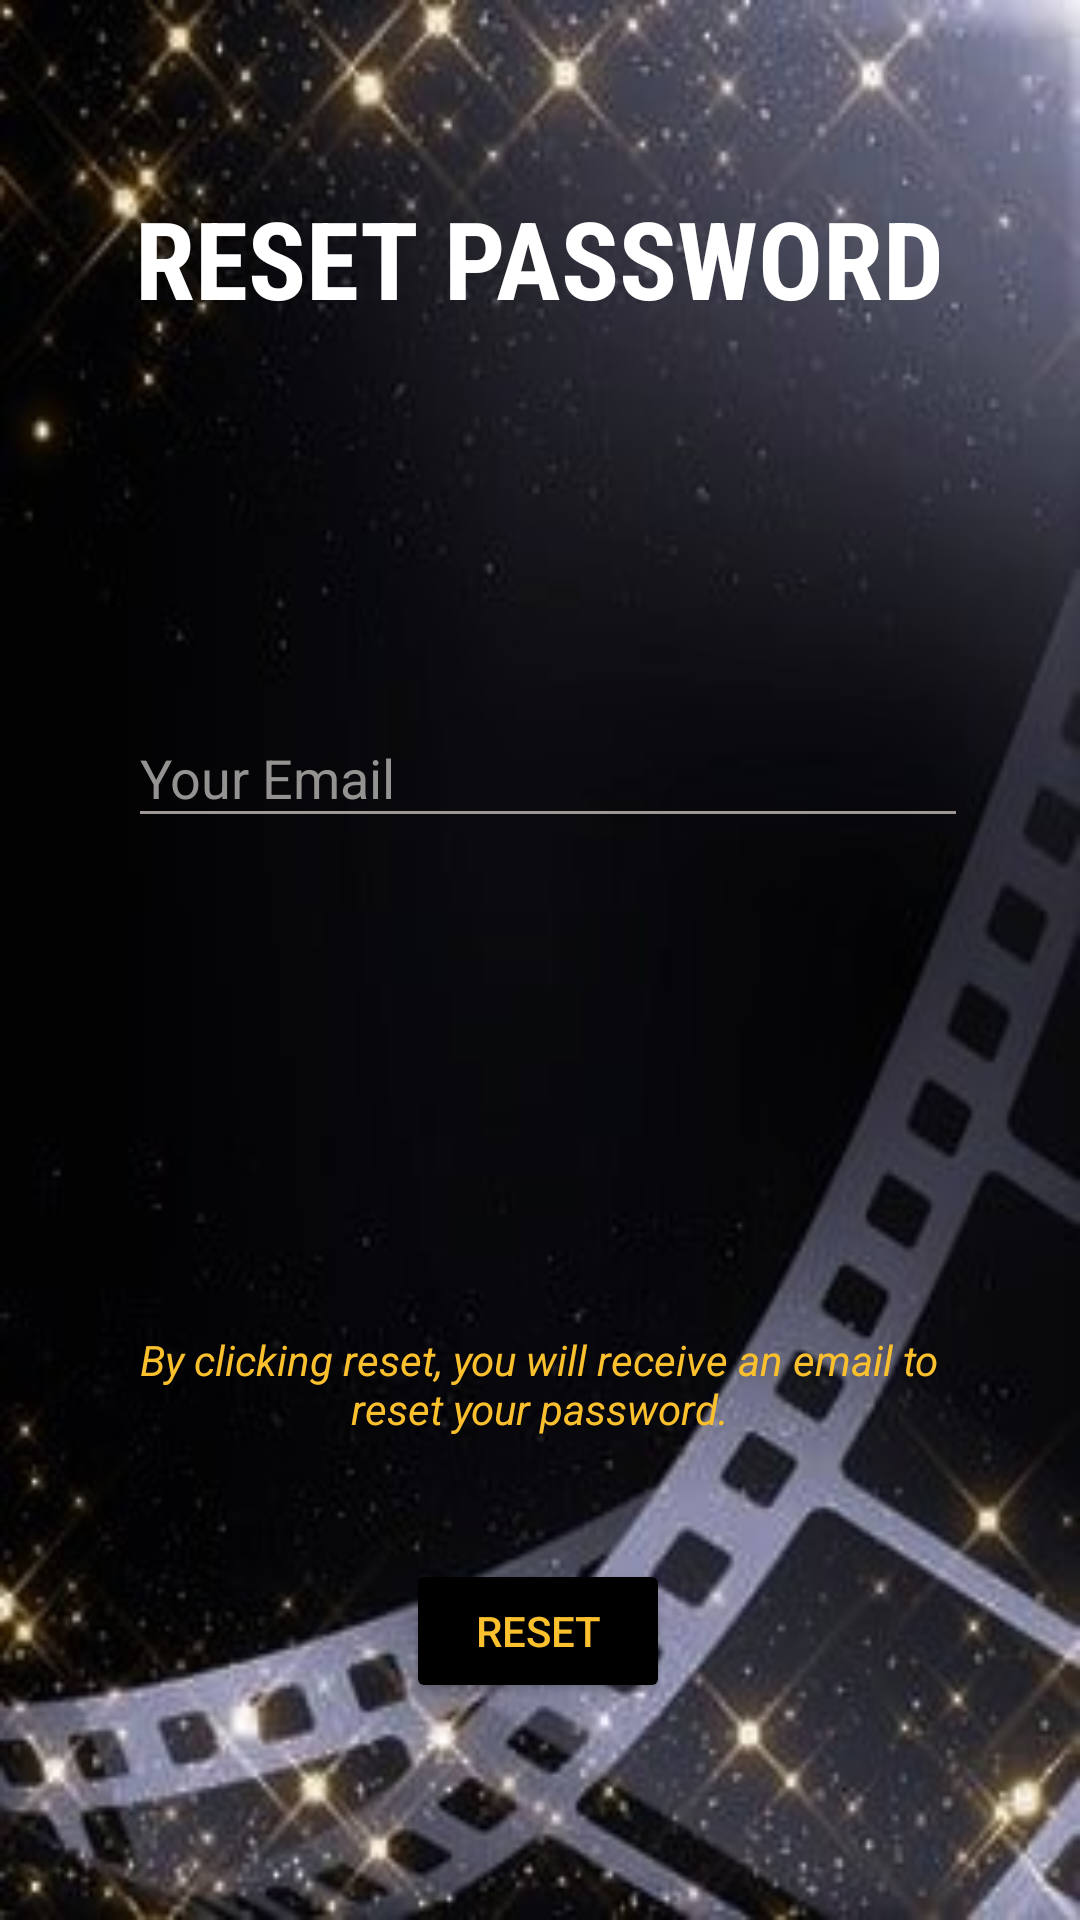

Write the Android layout XML for this screen, with the resource values it uses.
<!-- AndroidManifest.xml: application theme Theme.GROUPPROJECT -->
<!-- res/layout/activity_forgotpassword.xml -->
<?xml version="1.0" encoding="utf-8"?>
<androidx.constraintlayout.widget.ConstraintLayout xmlns:android="http://schemas.android.com/apk/res/android"
    xmlns:app="http://schemas.android.com/apk/res-auto"
    xmlns:tools="http://schemas.android.com/tools"
    android:layout_width="match_parent"
    android:layout_height="match_parent"
    android:background="@drawable/background"
    tools:context=".activity_forgotpassword">

    <TextView
        android:id="@+id/tv_resetpassword"
        android:layout_width="wrap_content"
        android:layout_height="wrap_content"
        android:fontFamily="sans-serif-condensed"
        android:text="RESET PASSWORD"
        android:textColor="#FFFFFF"
        android:textColorHighlight="#F85E5E"
        android:textSize="36sp"
        android:textStyle="bold"
        app:layout_constraintBottom_toBottomOf="parent"
        app:layout_constraintEnd_toEndOf="parent"
        app:layout_constraintHorizontal_bias="0.497"
        app:layout_constraintStart_toStartOf="parent"
        app:layout_constraintTop_toTopOf="parent"
        app:layout_constraintVertical_bias="0.104" />

    <EditText
        android:id="@+id/tv_sendemailtoresetpass"
        android:layout_width="280dp"
        android:layout_height="43dp"
        android:backgroundTint="#9F9696"
        android:ems="10"
        android:hint="Your Email "
        android:inputType="textEmailAddress"
        android:textColor="#FFFFFF"
        android:textColorHint="#959292"
        app:layout_constraintBottom_toBottomOf="parent"
        app:layout_constraintEnd_toEndOf="parent"
        app:layout_constraintHorizontal_bias="0.534"
        app:layout_constraintStart_toStartOf="parent"
        app:layout_constraintTop_toTopOf="parent"
        app:layout_constraintVertical_bias="0.396" />

    <Button
        android:id="@+id/btn_reset"
        android:layout_width="wrap_content"
        android:layout_height="wrap_content"
        android:backgroundTint="#000000"
        android:text="RESET"
        android:textColor="#FBC02D"
        app:layout_constraintBottom_toBottomOf="parent"
        app:layout_constraintEnd_toEndOf="parent"
        app:layout_constraintHorizontal_bias="0.498"
        app:layout_constraintStart_toStartOf="parent"
        app:layout_constraintTop_toTopOf="parent"
        app:layout_constraintVertical_bias="0.878" />

    <TextView
        android:id="@+id/tv_message1"
        android:layout_width="280dp"
        android:layout_height="72dp"
        android:text="By clicking reset, you will receive an email to reset your password."
        android:textAlignment="center"
        android:textColor="#FBC02D"
        android:textSize="14sp"
        android:textStyle="italic"
        app:layout_constraintBottom_toBottomOf="parent"
        app:layout_constraintEnd_toEndOf="parent"
        app:layout_constraintHorizontal_bias="0.496"
        app:layout_constraintStart_toStartOf="parent"
        app:layout_constraintTop_toTopOf="parent"
        app:layout_constraintVertical_bias="0.781" />
</androidx.constraintlayout.widget.ConstraintLayout>
<!-- resources referenced by this layout -->
<resources>
  <!-- drawable background: jpg bitmap (drawable, 47833 bytes) -->
  <style name="Theme.GROUPPROJECT" parent="Theme.AppCompat.Light.DarkActionBar">
          
          <item name="colorPrimary">@color/black</item>
          <item name="colorPrimaryDark">#800000</item>
          <item name="colorAccent">@color/teal_200</item>
          
          <item name="titleTextColor">@color/yellow2</item>
      </style>
  <color name="black">#FF000000</color>
  <color name="teal_200">#FF03DAC5</color>
  <color name="yellow2">#FFDD3C</color>
</resources>
